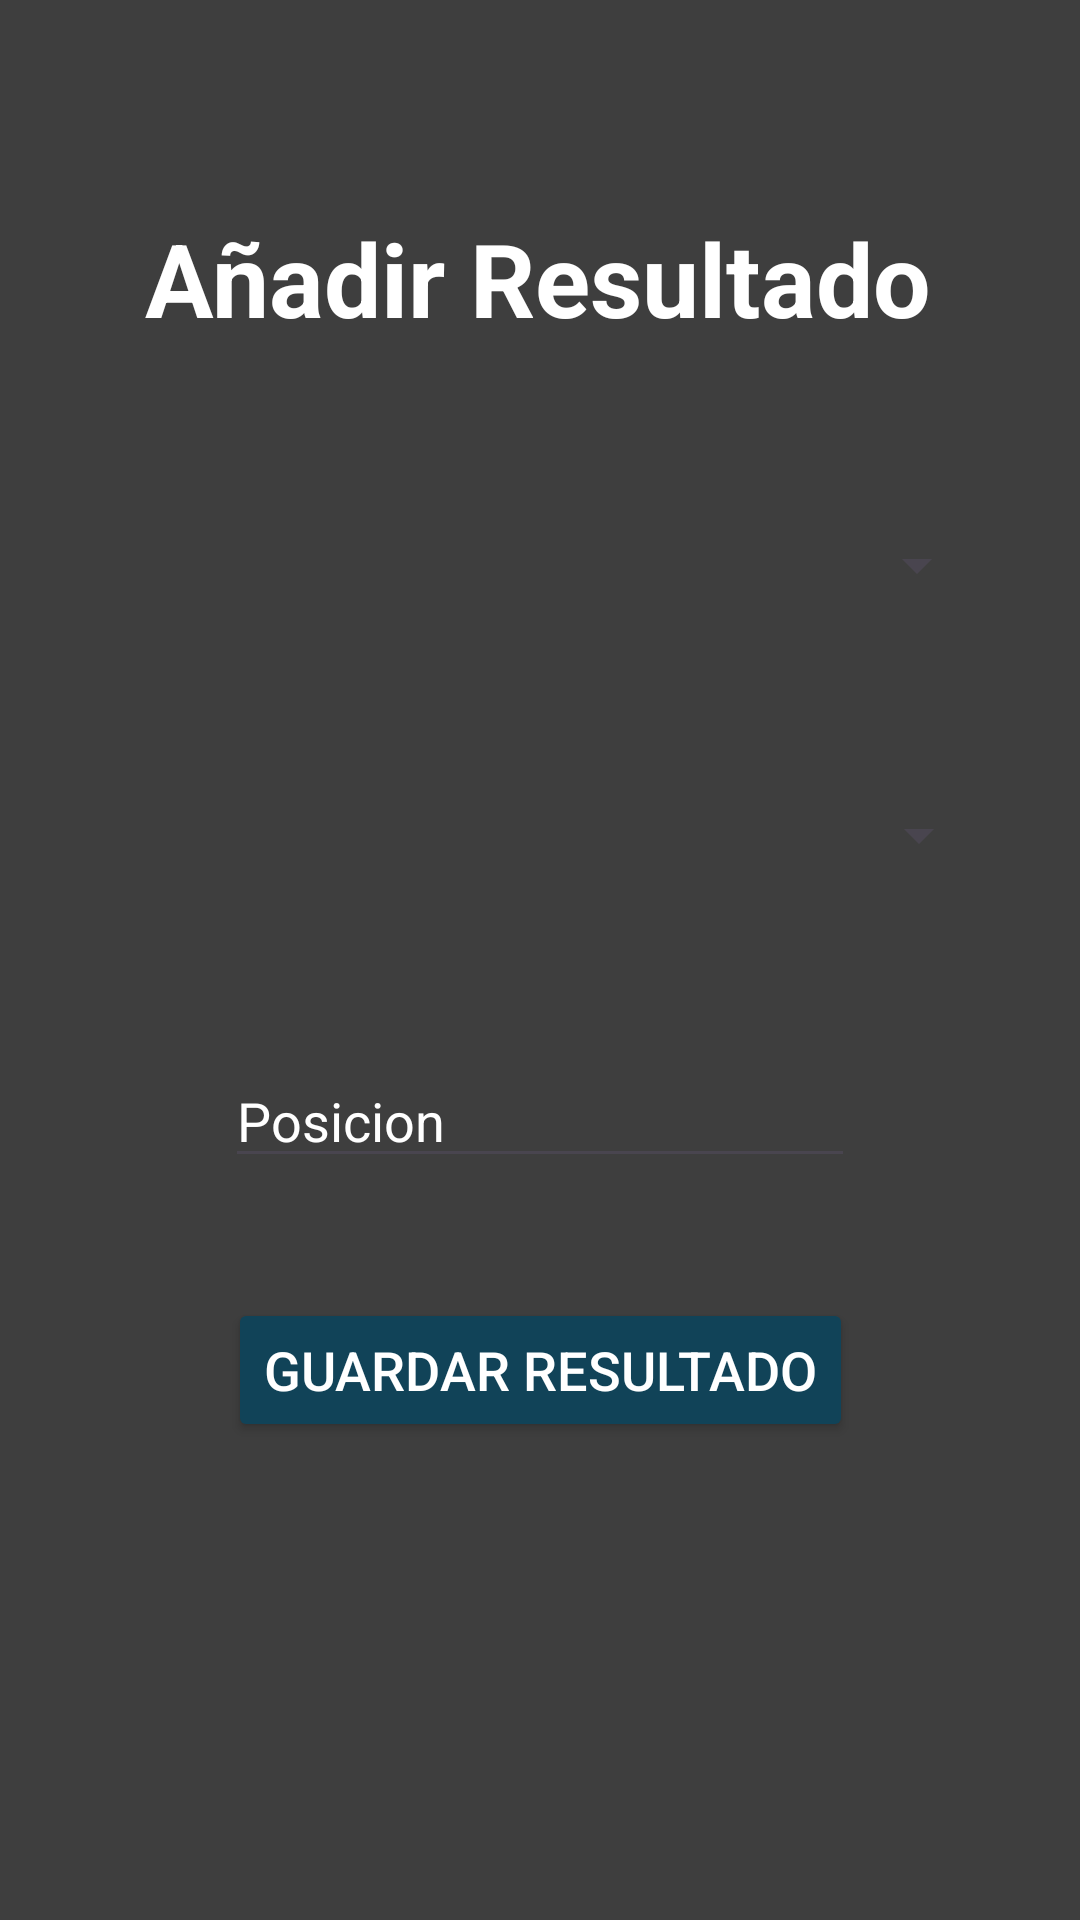

Reconstruct the res/layout file that produces this screen, plus the resources it refers to.
<!-- AndroidManifest.xml: application theme Theme.MotorManiacs -->
<!-- res/layout/fragment_add_resultado.xml -->
<?xml version="1.0" encoding="utf-8"?>
<FrameLayout xmlns:android="http://schemas.android.com/apk/res/android"
    xmlns:app="http://schemas.android.com/apk/res-auto"
    xmlns:tools="http://schemas.android.com/tools"
    android:layout_width="match_parent"
    android:layout_height="match_parent"
    android:background="@color/custom_background"
    tools:context=".Fragments.AddResultadoFragment">

    <androidx.constraintlayout.widget.ConstraintLayout
        android:layout_width="match_parent"
        android:layout_height="match_parent"
        tools:context=".Activity.AdminActivity">

        <TextView
            android:id="@+id/lbl_addResultado"
            android:layout_width="wrap_content"
            android:layout_height="wrap_content"
            android:layout_marginTop="70dp"
            android:text="Añadir Resultado"
            android:textColor="@color/white"
            android:textSize="34sp"
            android:textStyle="bold"
            app:layout_constraintEnd_toEndOf="parent"
            app:layout_constraintHorizontal_bias="0.496"
            app:layout_constraintStart_toStartOf="parent"
            app:layout_constraintTop_toTopOf="parent" />

        <Button
            android:id="@+id/btn_guardar_resultado"
            android:layout_width="wrap_content"
            android:layout_height="wrap_content"
            android:layout_marginTop="40dp"
            android:backgroundTint="@color/custom_blue"
            android:text="Guardar Resultado"
            android:textColor="#FFFFFF"
            android:textSize="18sp"
            app:layout_constraintEnd_toEndOf="parent"
            app:layout_constraintStart_toStartOf="parent"
            app:layout_constraintTop_toBottomOf="@+id/txt_posicion" />

        <ImageView
            android:id="@+id/img_atras_carrera"
            android:layout_width="50sp"
            android:layout_height="50sp"
            android:layout_marginTop="100dp"
            android:src="@drawable/flecha_izq_azul"
            app:layout_constraintEnd_toEndOf="parent"
            app:layout_constraintHorizontal_bias="0.141"
            app:layout_constraintStart_toStartOf="parent"
            app:layout_constraintTop_toBottomOf="@+id/btn_guardar_resultado" />

        <Spinner
            android:id="@+id/spinner_fecha_resultado"
            android:layout_width="300dp"
            android:layout_height="50dp"
            android:layout_marginTop="48dp"
            app:layout_constraintEnd_toEndOf="parent"
            app:layout_constraintHorizontal_bias="0.495"
            app:layout_constraintStart_toStartOf="parent"
            app:layout_constraintTop_toBottomOf="@+id/lbl_addResultado" />

        <Spinner
            android:id="@+id/spinner_piloto_resultado"
            android:layout_width="300dp"
            android:layout_height="50dp"
            android:layout_marginTop="40dp"
            android:textColor="#FFFFFF"
            app:layout_constraintEnd_toEndOf="parent"
            app:layout_constraintHorizontal_bias="0.504"
            app:layout_constraintStart_toStartOf="parent"
            app:layout_constraintTop_toBottomOf="@+id/spinner_fecha_resultado" />

        <EditText
            android:id="@+id/txt_posicion"
            android:layout_width="wrap_content"
            android:layout_height="wrap_content"
            android:layout_marginTop="48dp"
            android:ems="10"
            android:hint="Posicion"
            android:inputType="number"
            android:textColor="@color/white"
            android:textColorHint="@color/white"
            app:layout_constraintEnd_toEndOf="parent"
            app:layout_constraintStart_toStartOf="parent"
            app:layout_constraintTop_toBottomOf="@+id/spinner_piloto_resultado" />

    </androidx.constraintlayout.widget.ConstraintLayout>
</FrameLayout>
<!-- resources referenced by this layout -->
<resources>
  <color name="custom_background">#3E3E3E</color>
  <color name="custom_blue">#114358</color>
  <color name="white">#FFFFFFFF</color>
  <style name="Theme.MotorManiacs" parent="Base.Theme.MotorManiacs" />
  <style name="Base.Theme.MotorManiacs" parent="Theme.Material3.DayNight.NoActionBar">
          
          
      </style>
</resources>
